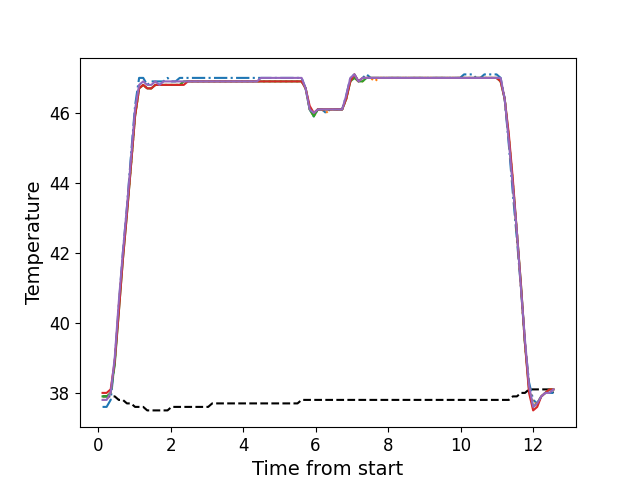

Source data for this figure (header and first rows):
, times, neutral, z1, z2, z3, z4, z5
0, 0.123, 37.9, 37.6, 37.8, 37.9, 38.0, 37.8
1, 0.235, 37.9, 37.6, 37.8, 37.9, 38.0, 37.8
2, 0.347, 37.9, 37.8, 38.0, 38.0, 38.1, 38.0
3, 0.459, 37.9, 38.9, 38.9, 38.8, 38.9, 39.0
4, 0.571, 37.8, 40.5, 40.5, 40.3, 40.3, 40.6
5, 0.6832, 37.8, 42.0, 41.9, 41.8, 41.8, 42.0
6, 0.7952, 37.7, 43.3, 43.2, 43.1, 43.1, 43.3
7, 0.9082, 37.7, 44.8, 44.5, 44.5, 44.5, 44.7
8, 1.02, 37.6, 46.2, 45.9, 45.9, 45.9, 46.1
9, 1.132, 37.6, 47.0, 46.7, 46.7, 46.7, 46.8
10, 1.245, 37.6, 47.0, 46.8, 46.8, 46.8, 46.9
11, 1.356, 37.5, 46.8, 46.7, 46.7, 46.7, 46.8
12, 1.468, 37.5, 46.9, 46.7, 46.7, 46.7, 46.8
13, 1.579, 37.5, 46.9, 46.8, 46.8, 46.8, 46.9
14, 1.692, 37.5, 46.9, 46.8, 46.8, 46.8, 46.8
15, 1.804, 37.5, 46.9, 46.8, 46.8, 46.8, 46.9
16, 1.916, 37.5, 47.0, 46.8, 46.8, 46.8, 46.9
17, 2.028, 37.6, 46.9, 46.8, 46.8, 46.8, 46.9
18, 2.14, 37.6, 46.9, 46.8, 46.8, 46.8, 46.9
19, 2.252, 37.6, 47.0, 46.8, 46.8, 46.8, 46.9
20, 2.364, 37.6, 47.0, 46.9, 46.9, 46.8, 46.9
21, 2.476, 37.6, 47.0, 46.9, 46.9, 46.9, 46.9
22, 2.589, 37.6, 47.0, 46.9, 46.9, 46.9, 46.9
23, 2.7, 37.6, 47.0, 46.9, 46.9, 46.9, 46.9
24, 2.813, 37.6, 47.0, 46.9, 46.9, 46.9, 46.9
25, 2.925, 37.6, 47.0, 46.9, 46.9, 46.9, 46.9
26, 3.037, 37.6, 47.0, 46.9, 46.9, 46.9, 46.9
27, 3.148, 37.7, 47.0, 46.9, 46.9, 46.9, 46.9
28, 3.26, 37.7, 47.0, 46.9, 46.9, 46.9, 46.9
29, 3.372, 37.7, 47.0, 46.9, 46.9, 46.9, 46.9
30, 3.484, 37.7, 47.0, 46.9, 46.9, 46.9, 46.9
31, 3.597, 37.7, 47.0, 46.9, 46.9, 46.9, 46.9
32, 3.709, 37.7, 47.0, 46.9, 46.9, 46.9, 46.9
33, 3.822, 37.7, 47.0, 46.9, 46.9, 46.9, 46.9
34, 3.934, 37.7, 47.0, 46.9, 46.9, 46.9, 46.9
35, 4.044, 37.7, 47.0, 46.9, 46.9, 46.9, 46.9
36, 4.158, 37.7, 47.0, 46.9, 46.9, 46.9, 46.9
37, 4.269, 37.7, 47.0, 46.9, 46.9, 46.9, 46.9
38, 4.382, 37.7, 47.0, 46.9, 46.9, 46.9, 46.9
39, 4.494, 37.7, 47.0, 46.9, 46.9, 46.9, 47.0
40, 4.606, 37.7, 47.0, 46.9, 46.9, 46.9, 47.0
41, 4.717, 37.7, 47.0, 46.9, 46.9, 46.9, 47.0
42, 4.83, 37.7, 47.0, 46.9, 46.9, 46.9, 47.0
43, 4.942, 37.7, 47.0, 46.9, 46.9, 46.9, 47.0
44, 5.053, 37.7, 47.0, 46.9, 46.9, 46.9, 47.0
45, 5.165, 37.7, 47.0, 46.9, 46.9, 46.9, 47.0
46, 5.277, 37.7, 47.0, 46.9, 46.9, 46.9, 47.0
47, 5.389, 37.7, 47.0, 46.9, 46.9, 46.9, 47.0
48, 5.501, 37.7, 47.0, 46.9, 46.9, 46.9, 47.0
49, 5.614, 37.8, 47.0, 46.9, 46.9, 46.9, 47.0
50, 5.725, 37.8, 46.7, 46.7, 46.7, 46.7, 46.7
51, 5.837, 37.8, 46.1, 46.1, 46.1, 46.2, 46.1
52, 5.951, 37.8, 45.9, 45.9, 45.9, 46.0, 46.0
53, 6.062, 37.8, 46.1, 46.1, 46.1, 46.1, 46.1
54, 6.175, 37.8, 46.1, 46.1, 46.1, 46.1, 46.1
55, 6.286, 37.8, 46.0, 46.0, 46.1, 46.1, 46.1
56, 6.399, 37.8, 46.1, 46.1, 46.1, 46.1, 46.1
57, 6.512, 37.8, 46.1, 46.1, 46.1, 46.1, 46.1
58, 6.623, 37.8, 46.1, 46.1, 46.1, 46.1, 46.1
59, 6.734, 37.8, 46.1, 46.1, 46.1, 46.1, 46.1
... 52 more rows
